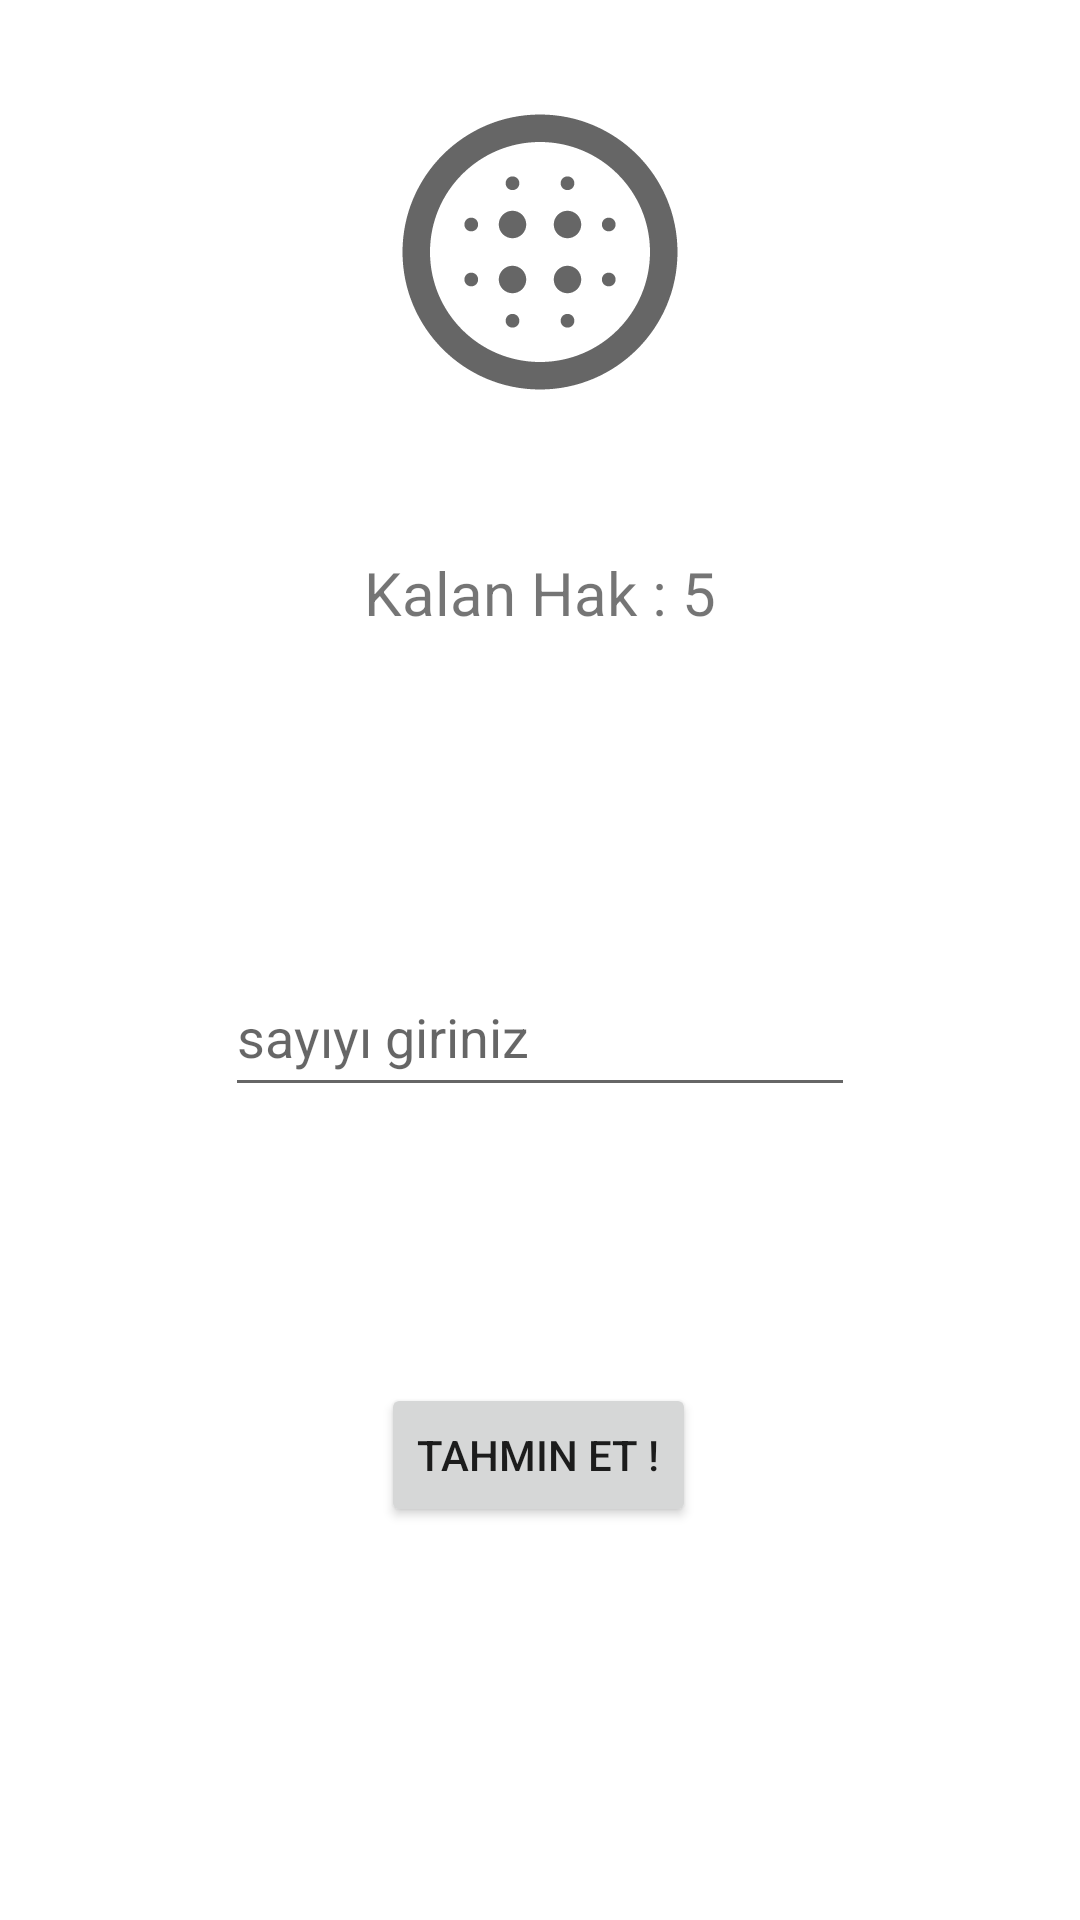

Produce the Android XML layout that renders to this screen, including the resource entries it uses.
<!-- AndroidManifest.xml: application theme Theme.SayıBulmaOyunuKotlin -->
<!-- res/layout/activity_game_page.xml -->
<?xml version="1.0" encoding="utf-8"?>
<androidx.constraintlayout.widget.ConstraintLayout xmlns:android="http://schemas.android.com/apk/res/android"
    xmlns:app="http://schemas.android.com/apk/res-auto"
    xmlns:tools="http://schemas.android.com/tools"
    android:layout_width="match_parent"
    android:layout_height="match_parent"
    tools:context=".GameMainScreenActivity">

    <TextView
        android:id="@+id/textViewYonlendir"
        android:layout_width="157dp"
        android:layout_height="65dp"
        android:layout_marginTop="15dp"
        android:gravity="center"
        android:textSize="34sp"
        app:layout_constraintEnd_toEndOf="parent"
        app:layout_constraintHorizontal_bias="0.5"
        app:layout_constraintStart_toStartOf="parent"
        app:layout_constraintTop_toBottomOf="@+id/textViewKalanHak" />

    <TextView
        android:id="@+id/textViewKalanHak"
        android:layout_width="wrap_content"
        android:layout_height="wrap_content"
        android:layout_marginTop="45dp"
        android:gravity="center"
        android:text="Kalan Hak : 5"
        android:textSize="20sp"
        app:layout_constraintEnd_toEndOf="parent"
        app:layout_constraintHorizontal_bias="0.5"
        app:layout_constraintStart_toStartOf="parent"
        app:layout_constraintTop_toBottomOf="@+id/imageView" />

    <EditText
        android:id="@+id/edittextTahminSayi"
        android:layout_width="wrap_content"
        android:layout_height="50dp"
        android:layout_marginTop="28dp"
        android:ems="10"
        android:hint="sayıyı giriniz"
        android:inputType="number"
        app:layout_constraintEnd_toEndOf="parent"
        app:layout_constraintHorizontal_bias="0.5"
        app:layout_constraintStart_toStartOf="parent"
        app:layout_constraintTop_toBottomOf="@+id/textViewYonlendir" />

    <ImageView
        android:id="@+id/imageView"
        android:layout_width="wrap_content"
        android:layout_height="wrap_content"
        android:layout_marginTop="29dp"
        app:layout_constraintEnd_toEndOf="parent"
        app:layout_constraintHorizontal_bias="0.5"
        app:layout_constraintStart_toStartOf="parent"
        app:layout_constraintTop_toTopOf="parent"
        app:srcCompat="@drawable/entry_img" />

    <Button
        android:id="@+id/buttonTahminEt"
        android:layout_width="wrap_content"
        android:layout_height="wrap_content"
        android:layout_marginTop="92dp"
        android:text="Tahmin Et !"
        app:layout_constraintEnd_toEndOf="parent"
        app:layout_constraintHorizontal_bias="0.498"
        app:layout_constraintStart_toStartOf="parent"
        app:layout_constraintTop_toBottomOf="@+id/edittextTahminSayi" />
</androidx.constraintlayout.widget.ConstraintLayout>
<!-- resources referenced by this layout -->
<resources>
  <!-- drawable entry_img (drawable) -->
  <vector android:height="110dp" android:tint="?attr/colorControlNormal"
      android:viewportHeight="24" android:viewportWidth="24"
      android:width="110dp" xmlns:android="http://schemas.android.com/apk/res/android">
      <path android:fillColor="@android:color/white" android:pathData="M10,9c-0.55,0 -1,0.45 -1,1s0.45,1 1,1 1,-0.45 1,-1 -0.45,-1 -1,-1zM10,13c-0.55,0 -1,0.45 -1,1s0.45,1 1,1 1,-0.45 1,-1 -0.45,-1 -1,-1zM7,9.5c-0.28,0 -0.5,0.22 -0.5,0.5s0.22,0.5 0.5,0.5 0.5,-0.22 0.5,-0.5 -0.22,-0.5 -0.5,-0.5zM10,16.5c-0.28,0 -0.5,0.22 -0.5,0.5s0.22,0.5 0.5,0.5 0.5,-0.22 0.5,-0.5 -0.22,-0.5 -0.5,-0.5zM7,13.5c-0.28,0 -0.5,0.22 -0.5,0.5s0.22,0.5 0.5,0.5 0.5,-0.22 0.5,-0.5 -0.22,-0.5 -0.5,-0.5zM10,7.5c0.28,0 0.5,-0.22 0.5,-0.5s-0.22,-0.5 -0.5,-0.5 -0.5,0.22 -0.5,0.5 0.22,0.5 0.5,0.5zM14,9c-0.55,0 -1,0.45 -1,1s0.45,1 1,1 1,-0.45 1,-1 -0.45,-1 -1,-1zM14,7.5c0.28,0 0.5,-0.22 0.5,-0.5s-0.22,-0.5 -0.5,-0.5 -0.5,0.22 -0.5,0.5 0.22,0.5 0.5,0.5zM17,13.5c-0.28,0 -0.5,0.22 -0.5,0.5s0.22,0.5 0.5,0.5 0.5,-0.22 0.5,-0.5 -0.22,-0.5 -0.5,-0.5zM17,9.5c-0.28,0 -0.5,0.22 -0.5,0.5s0.22,0.5 0.5,0.5 0.5,-0.22 0.5,-0.5 -0.22,-0.5 -0.5,-0.5zM12,2C6.48,2 2,6.48 2,12s4.48,10 10,10 10,-4.48 10,-10S17.52,2 12,2zM12,20c-4.42,0 -8,-3.58 -8,-8s3.58,-8 8,-8 8,3.58 8,8 -3.58,8 -8,8zM14,16.5c-0.28,0 -0.5,0.22 -0.5,0.5s0.22,0.5 0.5,0.5 0.5,-0.22 0.5,-0.5 -0.22,-0.5 -0.5,-0.5zM14,13c-0.55,0 -1,0.45 -1,1s0.45,1 1,1 1,-0.45 1,-1 -0.45,-1 -1,-1z"/>
  </vector>
  <style name="Theme.SayıBulmaOyunuKotlin" parent="Theme.MaterialComponents.DayNight.DarkActionBar">
          
          <item name="colorPrimary">@color/purple_500</item>
          <item name="colorPrimaryVariant">@color/purple_700</item>
          <item name="colorOnPrimary">@color/white</item>
          
          <item name="colorSecondary">@color/teal_200</item>
          <item name="colorSecondaryVariant">@color/teal_700</item>
          <item name="colorOnSecondary">@color/black</item>
          
          <item name="android:statusBarColor" tools:targetApi="l">?attr/colorPrimaryVariant</item>
          
          <item name="windowActionBar">false</item>
          <item name="windowNoTitle">true</item>
      </style>
  <!-- not gathered from this repository: default colours our renderer supplied (Android Studio template values) -->
  <color name="purple_500">#FF6200EE</color>
  <color name="purple_700">#FF3700B3</color>
  <color name="teal_200">#FF03DAC5</color>
  <color name="teal_700">#FF018786</color>
  <color name="black">#FF000000</color>
  <color name="white">#FFFFFFFF</color>
</resources>
